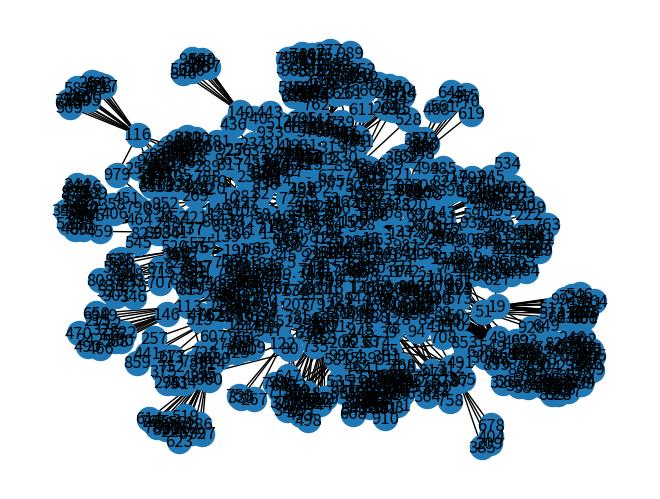

The script that saved this image:
import networkx as nx
import matplotlib.pyplot as plt
import sys
import random

def export_graph(G, filename):
    adj_list = G.adjacency()
    n = G.number_of_nodes()
    m = G.number_of_edges()
    with open(filename, "w") as f:
        f.write("%d %d" % (n, m))
        f.write("\n")
        for row in adj_list:
            out = [row[0]] + list(row[1].keys())
            out = map(lambda x: str(x), out)
            f.write(" ".join(out))
            f.write("\n")
    print("Exported to %s" % filename)

# Generates G_{n,p} (Erdos-Renyi graph/binomial graph).
#     n - number of vertices
#     p - probability of edge creation
#     directed - True for directed; False for undirected
# Each of the n(n-1)/2 (undirected) or n(n-1) (directed) edges is included
# with probability p.
def export_erdos_renyi_graph(n, p, directed=False):
    G = nx.erdos_renyi_graph(n, p, directed)
    gname = "erdos_renyi_%d_%s" % (n, p)
    export_graph(G, gname + ".txt")
    return G, gname + ".png"

# Generates random G_{n,m}.
#     n - number of vertices
#     m - number of edges
#     directed - True for directed; False for undirected
# Graph is chosen uniform randomly from set of all graphs with n vertices and
# m edges.
def export_random_graph(n, m, directed=False):
    G = nx.gnm_random_graph(n, m, directed)
    gname = "random_graph_%d_%s" % (n, m)
    export_graph(G, gname + ".txt")
    return G, gname + ".png"

# Generates random undirected graph with power law degree distribution and
# approximate average clustering.
#     n - number of vertices
#     m - number of edges
#     p - probability of adding a triangle after adding a random edge
def export_power_law_graph(n, m, p):
    G = nx.powerlaw_cluster_graph(n, m, p)
    gname = "powerlaw_%d_%s" % (n, m) 
    export_graph(G, gname + ".txt")
    return G, gname + ".png" 

def export_complete_graph(n):
    G = nx.complete_graph(n)
    m = (n * (n - 1) // 2) 
    gname = "complete_%d_%s" % (n, m)
    export_graph(G, gname + ".txt")
    return G, gname + ".png"

def mapping(x):
    return x

def export_random_clustered_graph(joint_deg_seq):
    G = nx.random_clustered_graph(joint_deg_seq)
    G = nx.Graph(G) # remove parallel edges
    G.remove_edges_from(nx.selfloop_edges(G)) # remove self-loops
    gname = "random_clustered_%d" % (len(joint_deg_seq))
    export_graph(G, gname + ".txt")
    return G, gname + ".png"

def export_random_tree(n):
    G = nx.random_tree(n)
    gname = "random_tree_%d" % n
    export_graph(G, gname + ".txt")
    return G, gname + ".png"

def export_internet_graph(n):
    G = nx.random_internet_as_graph(n)
    gname = "random_internet_%d" % n
    export_graph(G, gname + ".txt")
    return G, gname + ".png"

if __name__ == "__main__":
    if (len(sys.argv) == 3):
        n = int(sys.argv[1])
        m = int(sys.argv[2])
        G, gname = export_random_graph(n, m)
        # nx.draw(G, with_labels = True)
        # plt.savefig(gname)
        # plt.show()
    else:
        # print("Usage: python3 graph_gen.py [n] [p]")
        # joint_deg_seq = list()
        # n = 100000
        # max_degree = 30
        # max_triangle_degree = 30
        # for i in range(n):
        #     deg = random.randrange(0, max_degree)
        #     triangle_deg = random.randrange(0, max_triangle_degree)
        #     joint_deg_seq.append((deg, triangle_deg))
        # G, gname = export_random_clustered_graph(joint_deg_seq)
        # export_random_tree(100000)
        G, gname = export_internet_graph(1000)
        nx.draw(G, with_labels = True)
        plt.savefig(gname)
        plt.show()
